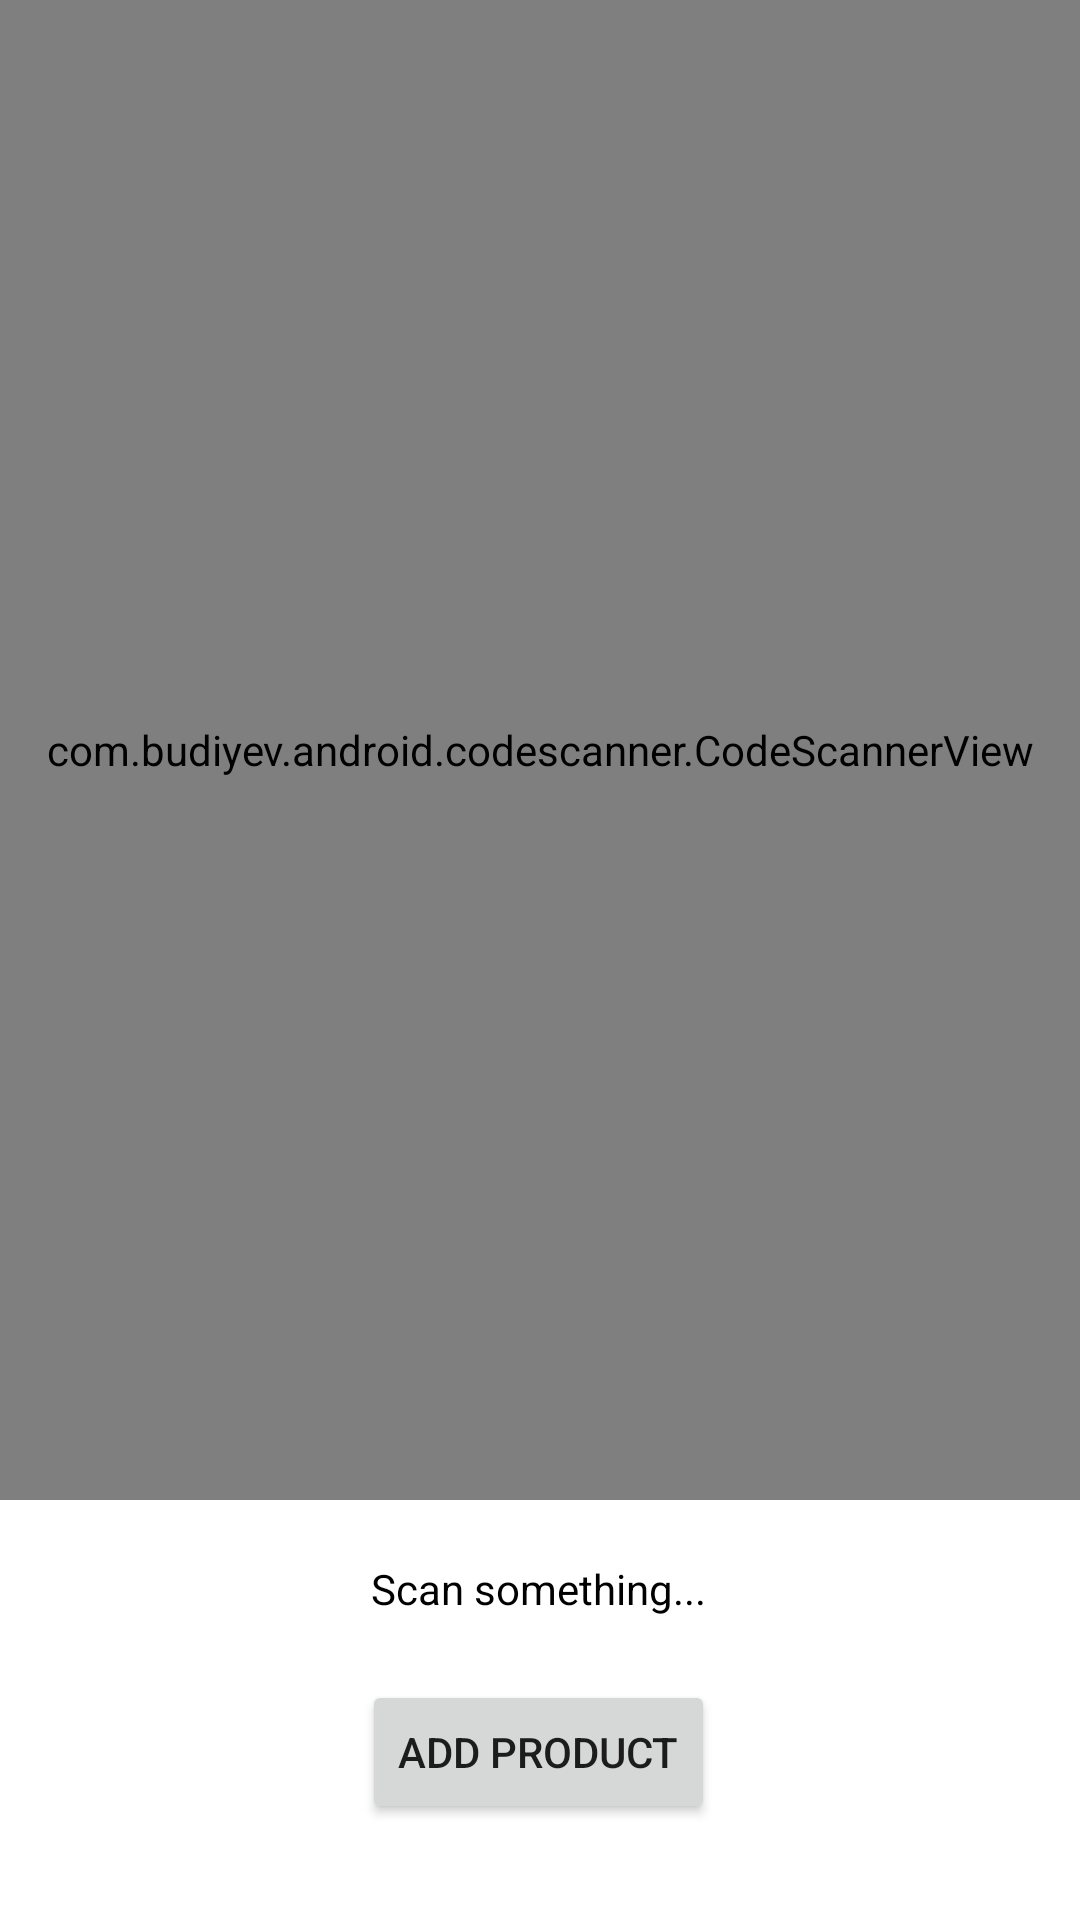

Reconstruct the res/layout file that produces this screen, plus the resources it refers to.
<!-- AndroidManifest.xml: application theme Theme.InvoiceApplication2 -->
<!-- res/layout/fragment_qr.xml -->
<?xml version="1.0" encoding="utf-8"?>
<androidx.constraintlayout.widget.ConstraintLayout
    xmlns:android="http://schemas.android.com/apk/res/android"
    xmlns:app="http://schemas.android.com/apk/res-auto"
    xmlns:tools="http://schemas.android.com/tools"
    android:layout_width="match_parent"
    android:layout_height="match_parent">

    <com.budiyev.android.codescanner.CodeScannerView
        android:id="@+id/scanner_view"
        android:layout_width="match_parent"
        android:layout_height="500dp"
        app:autoFocusButtonColor="@android:color/white"
        app:autoFocusButtonVisible="true"
        app:flashButtonColor="@android:color/white"
        app:flashButtonVisible="true"
        app:frameAspectRatioHeight="1"
        app:frameAspectRatioWidth="1"
        app:frameColor="@android:color/white"
        app:frameCornersRadius="0dp"
        app:frameCornersSize="50dp"
        app:frameSize="0.75"
        app:frameThickness="2dp"
        app:layout_constraintEnd_toEndOf="parent"
        app:layout_constraintStart_toStartOf="parent"
        app:layout_constraintTop_toTopOf="parent"
        app:maskColor="#77000000" />

    <TextView
        android:id="@+id/tv_scan"
        android:layout_width="wrap_content"
        android:layout_height="wrap_content"
        android:layout_below="@id/scanner_view"
        android:layout_centerHorizontal="true"
        android:layout_margin="20dp"
        android:layout_marginTop="139dp"
        android:text="@string/scan_something"
        android:textColor="@color/black"
        app:layout_constraintBottom_toBottomOf="parent"
        app:layout_constraintEnd_toEndOf="parent"
        app:layout_constraintHorizontal_bias="0.498"
        app:layout_constraintStart_toStartOf="parent"
        app:layout_constraintTop_toBottomOf="@+id/scanner_view"
        app:layout_constraintVertical_bias="0.0" />

    <Button
        android:id="@+id/button"
        android:layout_width="wrap_content"
        android:layout_height="wrap_content"
        android:layout_marginTop="21dp"
        android:text="@string/add_product"
        app:layout_constraintBottom_toBottomOf="parent"
        app:layout_constraintEnd_toEndOf="parent"
        app:layout_constraintHorizontal_bias="0.498"
        app:layout_constraintStart_toStartOf="parent"
        app:layout_constraintTop_toBottomOf="@+id/tv_scan"
        app:layout_constraintVertical_bias="0.0" />
</androidx.constraintlayout.widget.ConstraintLayout>
<!-- resources referenced by this layout -->
<resources>
  <string name="add_product">Add product</string>
  <string name="scan_something">Scan something...</string>
  <style name="Theme.InvoiceApplication2" parent="Theme.MaterialComponents.DayNight.NoActionBar">
          
          <item name="colorPrimary">#0483D7</item>
          <item name="colorPrimaryVariant">#0483D7</item>
          <item name="colorOnPrimary">@color/white</item>
          
          <item name="colorSecondary">#0483D7</item>
          <item name="colorSecondaryVariant">#0483D7</item>
          <item name="colorOnSecondary">@color/black</item>
          
          <item name="android:statusBarColor" tools:targetApi="l">?attr/colorPrimaryVariant</item>
          
      </style>
  <!-- not gathered from this repository: default colours our renderer supplied (Android Studio template values) -->
  <color name="black">#FF000000</color>
  <color name="white">#FFFFFFFF</color>
</resources>
